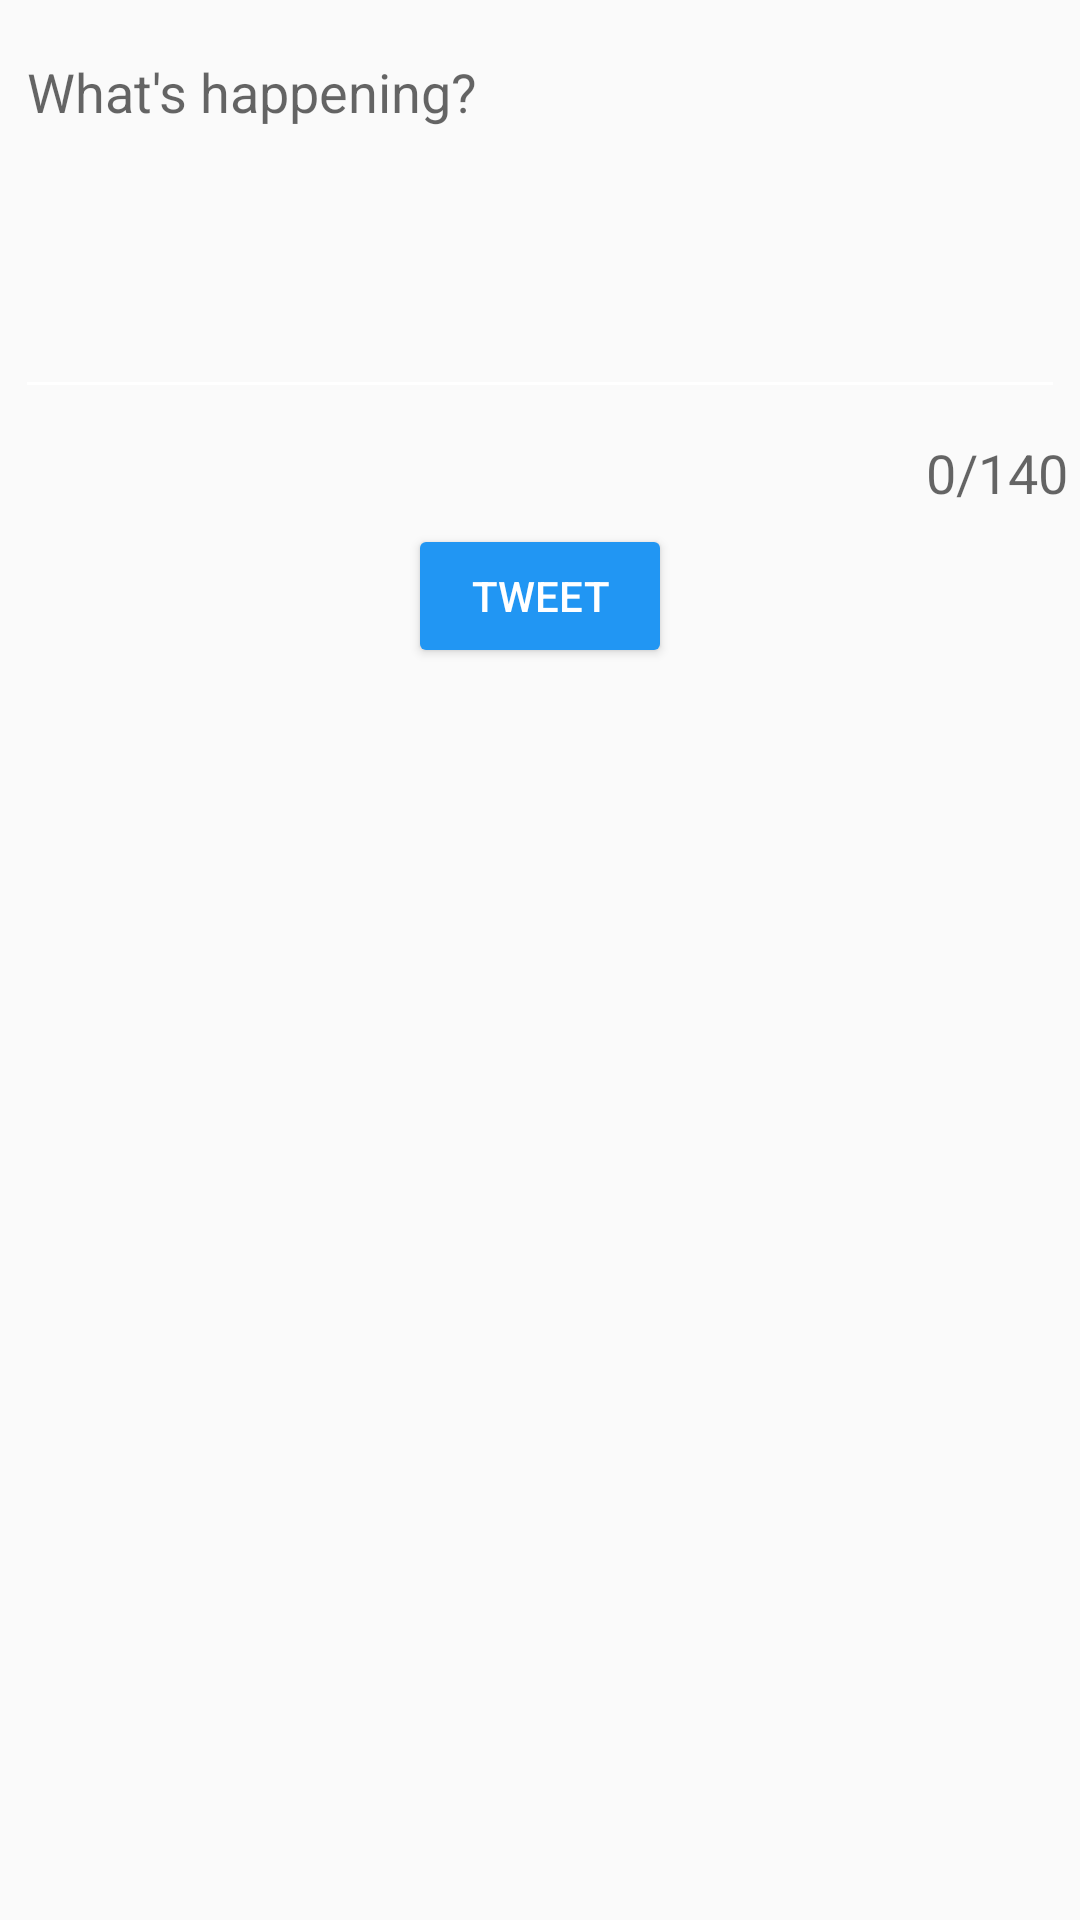

Write the Android layout XML for this screen, with the resource values it uses.
<!-- AndroidManifest.xml: application theme AppTheme -->
<!-- res/layout/activity_compose.xml -->
<?xml version="1.0" encoding="utf-8"?>
<RelativeLayout xmlns:android="http://schemas.android.com/apk/res/android"
    xmlns:app="http://schemas.android.com/apk/res-auto"
    xmlns:tools="http://schemas.android.com/tools"
    android:layout_width="match_parent"
    android:layout_height="match_parent"
    tools:context=".ComposeActivity">

    <com.google.android.material.textfield.TextInputLayout
        android:id="@+id/tiLayout"
        android:layout_width="match_parent"
        android:layout_height="wrap_content"
        android:layout_alignParentStart="true"
        android:layout_marginTop="0dp"
        app:counterEnabled="true"
        app:counterMaxLength="140"
        app:counterOverflowTextAppearance="@style/Toolbar.TitleText"
        app:counterTextAppearance="@style/TextAppearance.AppCompat.Medium">

        <EditText
            android:id="@+id/etCompose"
            android:layout_width="match_parent"
            android:layout_height="wrap_content"
            android:layout_alignParentStart="true"
            android:layout_alignParentTop="true"
            android:layout_margin="5dp"
            android:ems="10"
            android:gravity="start|top"
            android:hint="What's happening?"
            android:inputType="textMultiLine"
            android:minLines="5"
            android:textColorHighlight="#ccf2ff" />


    </com.google.android.material.textfield.TextInputLayout>

    <Button
        android:id="@+id/btnTweet"
        android:layout_width="wrap_content"
        android:layout_height="wrap_content"
        android:layout_below="@+id/tiLayout"
        android:layout_centerHorizontal="true"
        android:layout_marginTop="5dp"
        android:layout_marginEnd="144dp"
        android:backgroundTint="#2196F3"
        android:text="@string/tweet"
        android:textColor="#FFFFFF" />


</RelativeLayout>
<!-- resources referenced by this layout -->
<resources>
  <string name="tweet">Tweet</string>
  <style name="Toolbar.TitleText" parent="TextAppearance.Widget.AppCompat.Toolbar.Title">
          <item name="android:textSize">21sp</item>
      </style>
  <style name="AppTheme" parent="AppBaseTheme">
          
      </style>
  <style name="AppBaseTheme" parent="Theme.AppCompat.Light.NoActionBar">
          
          
          <item name="colorPrimaryDark">#ff1da1f2</item>
          
          <item name="android:navigationBarColor">#ff1da1f2</item>
          
          <item name="colorControlNormal">#FFFFFF</item>
          <item name="colorControlActivated">#2196F3</item>
          <item name="colorControlHighlight">#2196F3</item>
      </style>
</resources>
